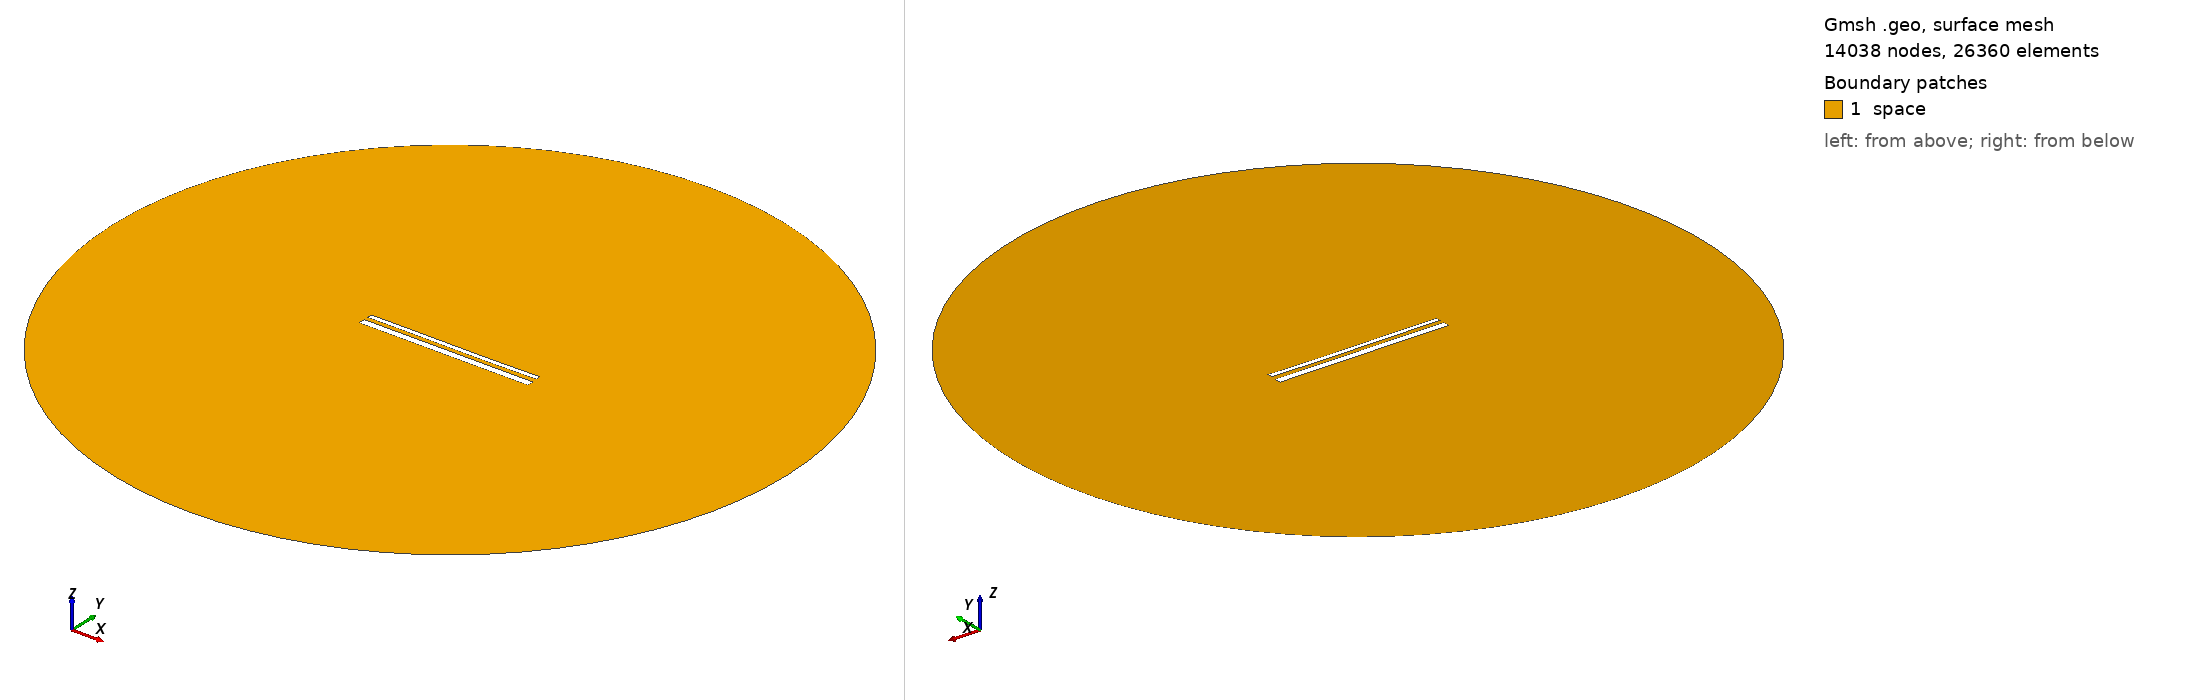

Gmsh geometry script, surface-meshed: 14038 nodes, 26360 surface elements. Boundary patches (legend numbers): 1 space. Left view from above one corner, right view from below the opposite corner. Legend entries are the model's physical surfaces. The drawing asked Gmsh for element sizes between 1% and 20% of the model's largest extent; the script's own settings can give other sizes.

=== 14793.geo (drawn) ===
//---------------------------------------
// Geometry kernel
//---------------------------------------

SetFactory("OpenCASCADE");



//---------------------------------------
// Parameters of the geometry
//---------------------------------------

// Overetch of the upper plate
overetch = 0.5;

// Distance between the plates
distance = 2.25;

// Discretization over the x axis (for the deformation)
nx = 50; 

// Length of the plate
L = 100 - overetch; 

// Number of modes
n = 4; 

// 1st mode coefficient
coeff(1) = 0.07499999999999998;
beta(1) = 0.596864 * 3.1415926535 / L;

// 2nd mode coefficient
coeff(2) = -0.075;
beta(2) = 1.49418 * 3.1415926535 / L;

// 3rd mode coefficient
coeff(3) = 0.07499999999999998;
beta(3) = 2.50025 * 3.1415926535 / L;

// 4th mode coefficient
coeff(4) = 0.0;
beta(4) = 3.49999 * 3.1415926535 / L;



//---------------------------------------
// Upper plate (deformed rectangle)
//---------------------------------------

// Coordiantes of the upper plate
xmin = -50;
xmax = 50 - overetch;

// Height of the upper plate
yheight = 4 - 2 * overetch;

// Indexes of the points
UpperID[] = {};
LowerID[] = {};
LeftID[] = {};
RightID[] = {};

// Point index
p = 1;

// Horizontal edges
For i In {1:nx}
    x = xmin + (i-1)*(xmax - xmin)/(nx-1);

    y_bottom = distance / 2 + overetch;
    For j In {1:n}
        C = (Cosh(beta(j)*L) + Cos(beta(j)*L)) / (Sinh(beta(j)*L) + Sin(beta(j)*L));
        y_bottom  = y_bottom + coeff(j) * (Cosh(beta(j)*(x+50)) - Cos(beta(j)*(x+50)) - C * (Sinh(beta(j)*(x+50)) - Sin(beta(j)*(x+50))));
    EndFor

    y_top = y_bottom + yheight;

    Point(p) = {x, y_top, 0, 1.0};
    UpperID[i] = p;
    p = p + 1;

    Point(p) = {x, y_bottom, 0, 1.0};
    LowerID[i] = p;
    p = p + 1;
EndFor

// Create point lists
UpperPts[] = {}; LowerPts[] = {};
For i In {1:nx}
  UpperPts[] += {UpperID[i]};
  LowerPts[] += {LowerID[i]};
EndFor

// Build splines
Spline(1) = {UpperPts[]};
Spline(2) = {LowerPts[]};
Line(3) = {LowerPts[nx-1], UpperPts[nx-1]};
Line(4) = {LowerPts[0], UpperPts[0]};

// Build the plane surface
Curve Loop(1) = {2, 3, -1, -4};
Plane Surface(1) = {1};



//---------------------------------------
// Lower plate (rectangle)
//---------------------------------------

// Vertices
Point(1001) = {-50, -1, 0, 1.0};
Point(1002) = { 50, -1, 0, 1.0};
Point(1003) = { 50,  -5, 0, 1.0};
Point(1004) = {-50,  -5, 0, 1.0};

// Edges
Line(5) = {1001, 1002};
Line(6) = {1002, 1003};
Line(7) = {1003, 1004};
Line(8) = {1004, 1001};

// Plane surface
Line Loop(2) = {5, 6, 7, 8};
Plane Surface(2) = {2}; 



//---------------------------------------
// Outer (fictious) boundary
//---------------------------------------

// Points
Point(1005) = {0, 0, 0};       // Center
Point(1006) = {200, 0, 0};     // Start point
Point(1007) = {0, 200, 0};     // 90 degrees
Point(1008) = {-200, 0, 0};    // 180 degrees
Point(1009) = {0, -200, 0};    // 270 degrees

// Circle arcs (each needs start, center, end)
Circle(9) = {1006, 1005, 1007};
Circle(10) = {1007, 1005, 1008};
Circle(11) = {1008, 1005, 1009};
Circle(12) = {1009, 1005, 1006};

// Plane surface for the entire domain
Curve Loop(3) = {9, 10, 11, 12};
Surface(3) = {3};

// Subtract the plates from the whole domain to obtain the actual domain where we want to solve the equations
BooleanDifference{ Surface{3}; Delete; }{ Surface{1}; Surface{2}; Delete; }




//---------------------------------------
// Transfinite Lines/Curves
//---------------------------------------

// Set the number of points on the boundaries
r = 7;

// Plates
Transfinite Curve {1, 2} = 50*r Using Progression 1;
Transfinite Curve {3, 4} = 2*r Using Progression 1;
Transfinite Line {5, 7} = 50*r Using Progression 1;
Transfinite Line {6, 8} = 2*r Using Progression 1;

// Outer boundary
Transfinite Line {9, 10, 11, 12} = 20 Using Progression 1;



//---------------------------------------
// Physical groups
//---------------------------------------                

// Physical curves (boundaries)
Physical Line("force_segment", 10) = {2};
Physical Line("upper_plate", 11) = {1, 3, 4};
Physical Line("lower_plate", 12) = {5, 6, 7, 8};
Physical Line("boundary", 20) = {9, 10, 11, 12};

// Physical Surfaces
Physical Surface("space", 30) = {3};



//---------------------------------------
// 6. Generate the Mesh
//---------------------------------------

// 2D mesh generation
Mesh 2;
